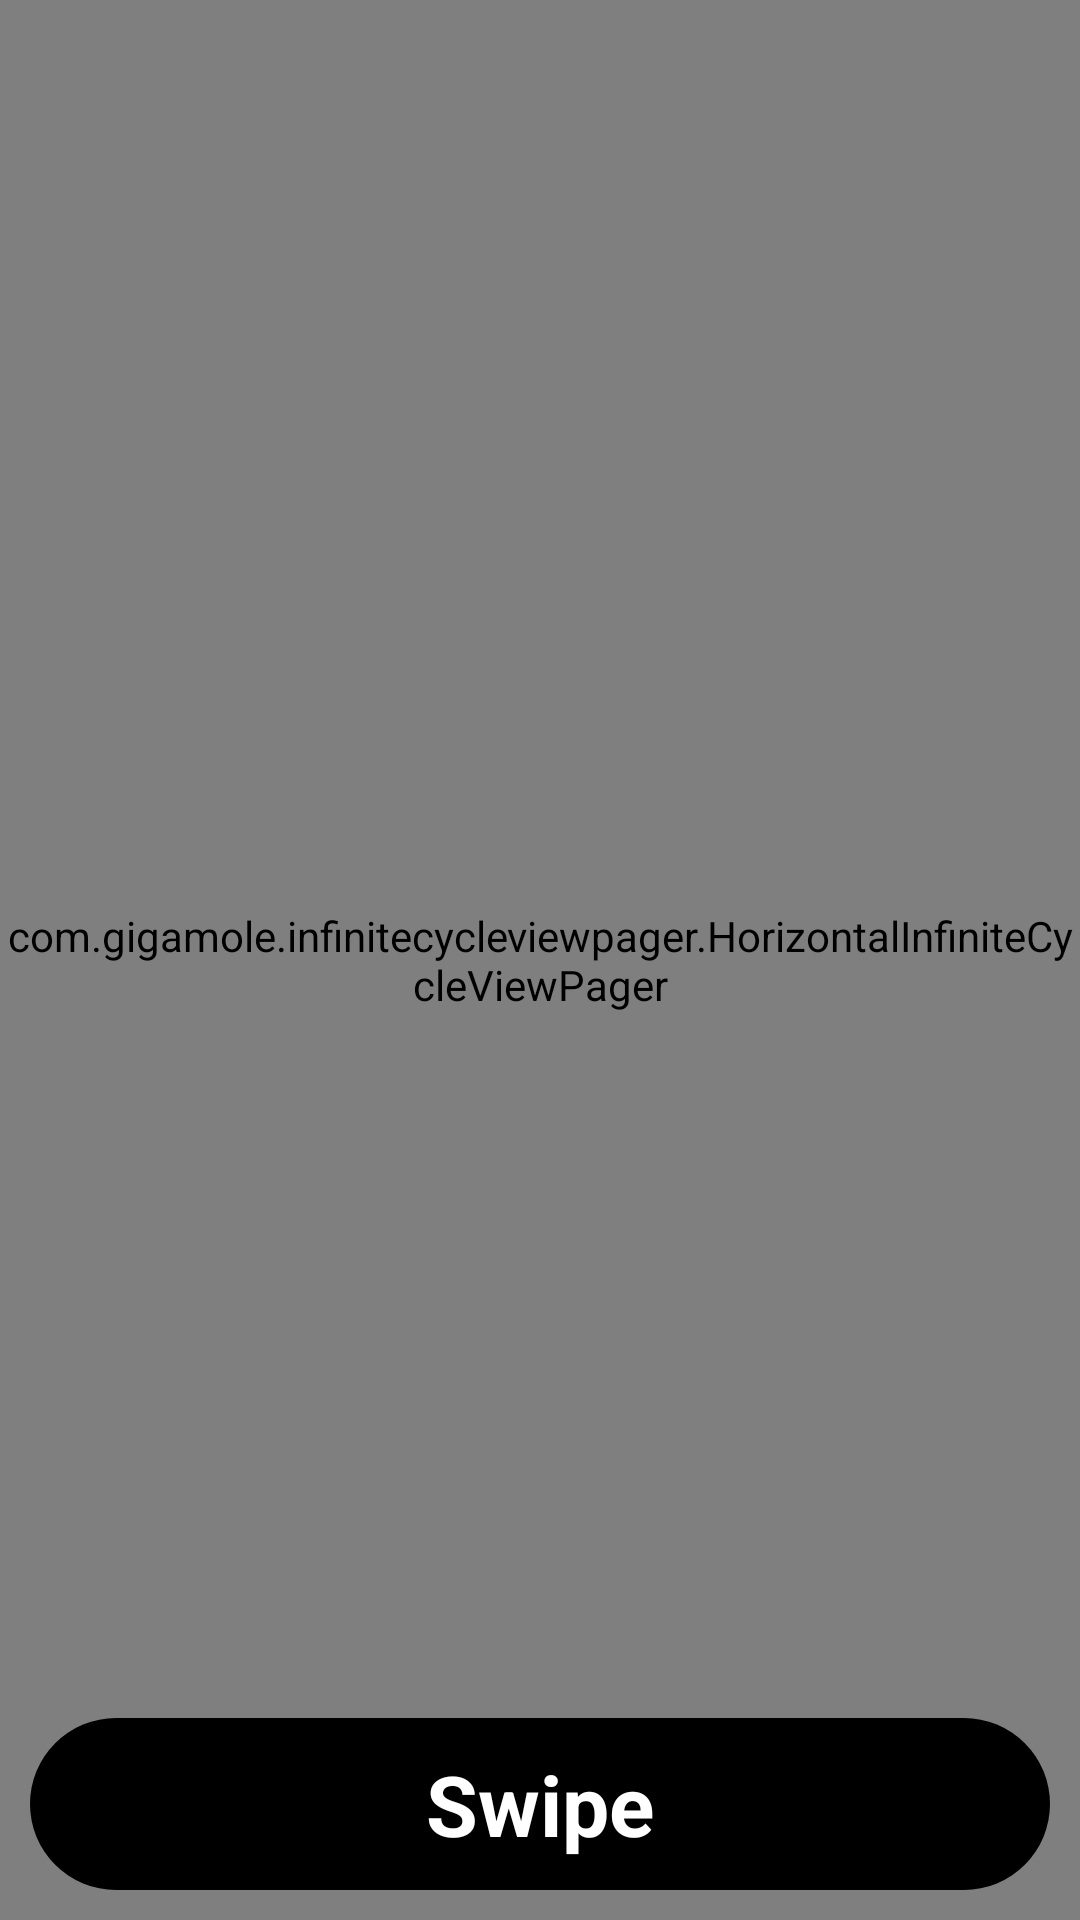

The Android layout XML behind this screen, and the referenced resources:
<!-- AndroidManifest.xml: application theme Theme.CyclicViewPage -->
<!-- res/layout/activity_main.xml -->
<?xml version="1.0" encoding="utf-8"?>
<RelativeLayout xmlns:android="http://schemas.android.com/apk/res/android"
    xmlns:app="http://schemas.android.com/apk/res-auto"
    xmlns:tools="http://schemas.android.com/tools"
    android:layout_width="match_parent"
    android:background="@color/black"
    android:layout_height="match_parent"
    tools:context=".MainActivity">

    <TextView
        android:padding="10dp"
        android:layout_width="match_parent"
        android:layout_height="wrap_content"
        android:text="Cover Slider"
        android:textColor="@color/white"
        android:textStyle="bold"
        android:textSize="28dp"
        android:textAlignment="center"
        android:layout_margin="10dp"
        android:background="@drawable/text_bg"
        android:gravity="center_horizontal">

    </TextView>


    <com.gigamole.infinitecycleviewpager.HorizontalInfiniteCycleViewPager
        android:id="@+id/view_pager"
        android:layout_width="match_parent"
        android:layout_height="match_parent"
        app:icvp_center_page_scale_offset="30dp"
        app:icvp_interpolator="@android:anim/accelerate_decelerate_interpolator"
        app:icvp_scroll_duration="250"
        app:icvp_max_page_scale="0.8"
        app:icvp_min_page_scale="0.55"
        app:icvp_min_page_scale_offset="5dp"
        app:icvp_medium_scaled="false"

        >
    </com.gigamole.infinitecycleviewpager.HorizontalInfiniteCycleViewPager>

    <TextView
        android:padding="10dp"
        android:layout_width="match_parent"
        android:layout_height="wrap_content"
        android:text="Swipe"
        android:layout_alignParentBottom="true"
        android:textColor="@color/white"
        android:textStyle="bold"
        android:textSize="28dp"
        android:textAlignment="center"
        android:layout_margin="10dp"
        android:background="@drawable/text_bg"
        android:gravity="center_horizontal">

    </TextView>


</RelativeLayout>
<!-- resources referenced by this layout -->
<resources>
  <!-- drawable text_bg (drawable) -->
  <?xml version="1.0" encoding="utf-8"?>
  <shape xmlns:android="http://schemas.android.com/apk/res/android">
  
      <solid android:color="#000000">
      </solid>
      <corners  android:radius="50dp">
      </corners>
  </shape>
  <style name="Theme.CyclicViewPage" parent="Theme.MaterialComponents.DayNight.NoActionBar">
          
          <item name="colorPrimary">@color/purple_500</item>
          <item name="colorPrimaryVariant">@color/purple_700</item>
          <item name="colorOnPrimary">@color/white</item>
          
          <item name="colorSecondary">@color/teal_200</item>
          <item name="colorSecondaryVariant">@color/teal_700</item>
          <item name="colorOnSecondary">@color/black</item>
          
          <item name="android:statusBarColor" tools:targetApi="l">?attr/colorPrimaryVariant</item>
  
          <item name="android:windowFullscreen">true</item>
          
      </style>
  <!-- not gathered from this repository: default colours our renderer supplied (Android Studio template values) -->
  <color name="purple_500">#FF6200EE</color>
  <color name="purple_700">#FF3700B3</color>
  <color name="teal_200">#FF03DAC5</color>
  <color name="teal_700">#FF018786</color>
  <color name="black">#FF000000</color>
  <color name="white">#FFFFFFFF</color>
</resources>
